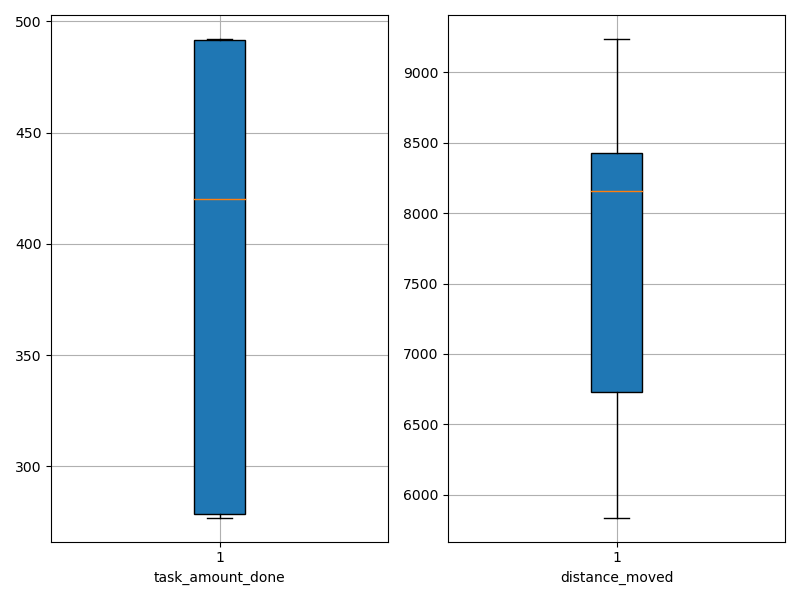

Values plotted in this chart, from the file beside it:
agent_id, task_amount_done, distance_moved
0, 492.0, 8125
1, 418.0, 8194
2, 278.0, 7301
3, 492.0, 9237
4, 422.0, 8505
5, 281.0, 6542
6, 492.0, 8888
7, 277.0, 5874
8, 277.0, 5837
9, 491.0, 8193
